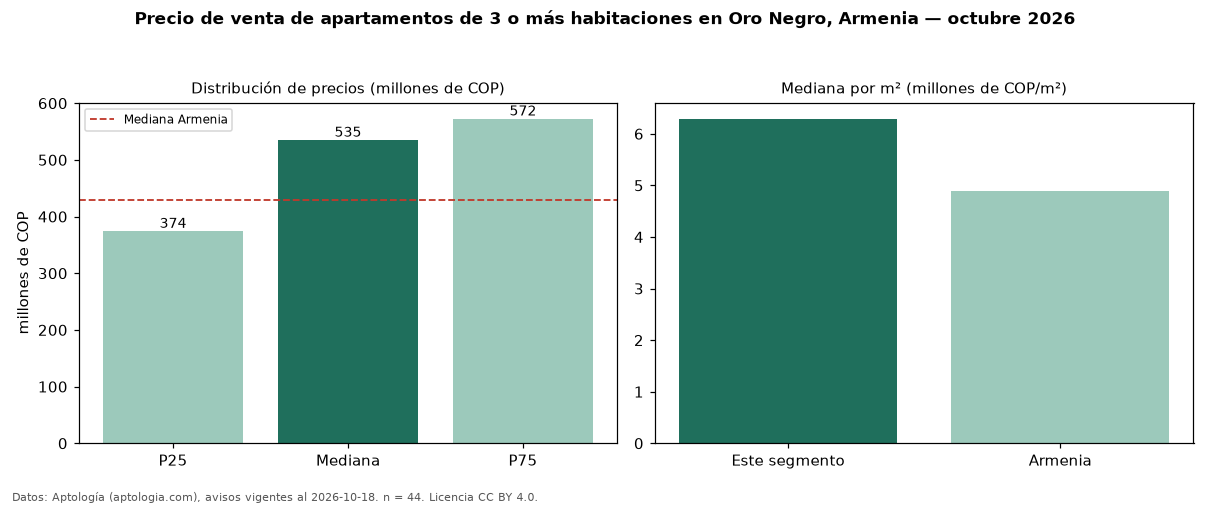

The table this chart was drawn from, first rows:
seccion, metrica, valor, moneda, n
precio, p25, 374250000, COP, 44
precio, mediana, 535000000, COP, 44
precio, p75, 572500000, COP, 44
precio, minimo, 182000000, COP, 44
precio, maximo, 1300000000, COP, 44
m2, mediana_precio_m2, 6291229, COP, 44
m2, area_mediana_m2, 78.0, m2, 44
admin, mediana_admin_mes, 350000, COP, 24
banos, mediana_banos, 2.0, , 
parqueadero, pct_con_parqueadero, 100.0, %, 41
estrato, estrato_mas_frecuente, 5, , 44
habitaciones, 3+, 535000000, COP, 44
ciudad, mediana_ciudad_referencia, 430000000, COP, 
ciudad, mediana_m2_ciudad, 4883721, COP, 
fuente, fecha_datos, 2026-10-18, , 
fuente, atribucion, https://www.aptologia.com/venta/armenia/…, , 
fuente, licencia, CC BY 4.0, , 
